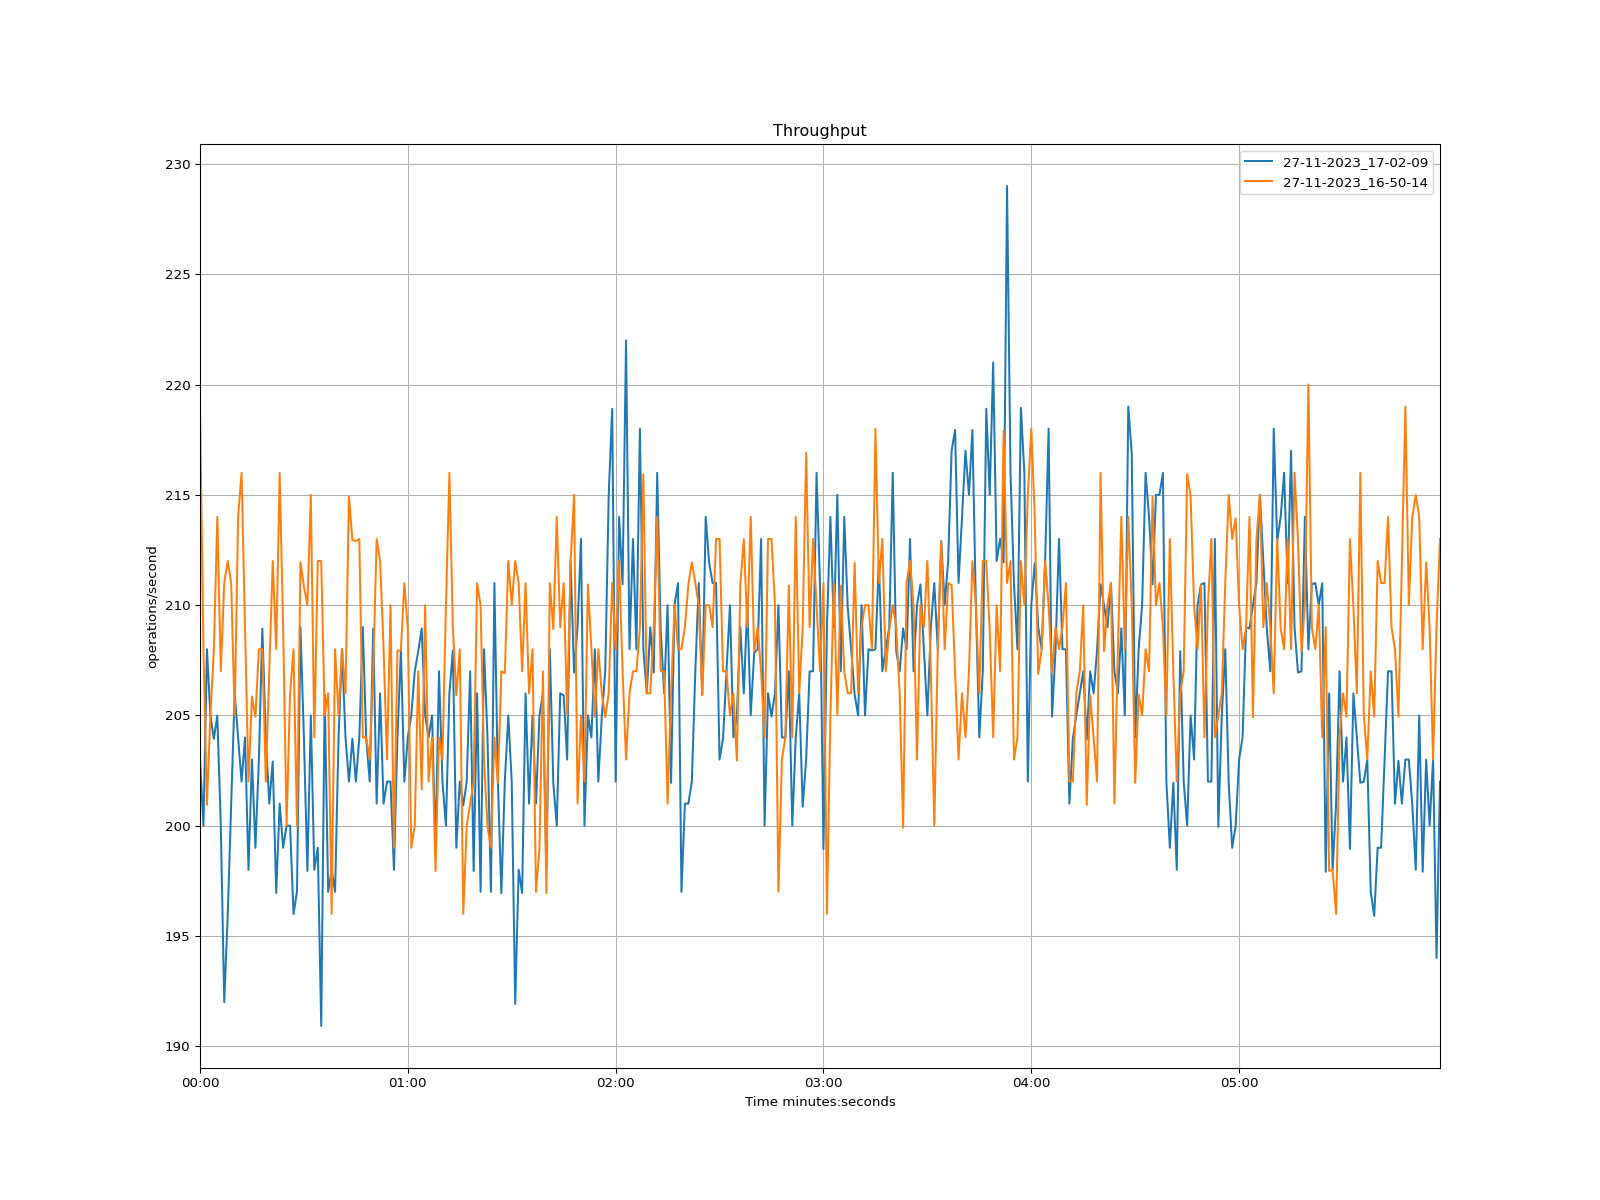

The file beside this chart, header and first rows:
time, 27-11-2023_17-02-09, 27-11-2023_16-50-14
1970-01-01 00:00:00, 203.0, 219.0
1970-01-01 00:00:01, 200.0, 207.9
1970-01-01 00:00:02, 208.0, 200.9
1970-01-01 00:00:03, 205.0, 205.0
1970-01-01 00:00:04, 203.9, 208.0
1970-01-01 00:00:05, 205.0, 214.0
1970-01-01 00:00:06, 200.0, 207.0
1970-01-01 00:00:07, 192.0, 211.0
1970-01-01 00:00:08, 195.9, 212.0
1970-01-01 00:00:09, 200.9, 211.0
1970-01-01 00:00:10, 206.0, 205.0
1970-01-01 00:00:11, 204.0, 214.0
1970-01-01 00:00:12, 202.0, 216.0
1970-01-01 00:00:13, 204.0, 209.0
1970-01-01 00:00:14, 198.0, 202.0
1970-01-01 00:00:15, 203.0, 205.9
1970-01-01 00:00:16, 199.0, 204.9
1970-01-01 00:00:17, 203.0, 208.0
1970-01-01 00:00:18, 208.9, 208.0
1970-01-01 00:00:19, 204.0, 202.0
1970-01-01 00:00:20, 201.0, 207.0
1970-01-01 00:00:21, 202.9, 212.0
1970-01-01 00:00:22, 196.9, 208.0
1970-01-01 00:00:23, 201.0, 216.0
1970-01-01 00:00:24, 199.0, 209.0
1970-01-01 00:00:25, 200.0, 200.0
1970-01-01 00:00:26, 200.0, 206.0
1970-01-01 00:00:27, 196.0, 208.0
1970-01-01 00:00:28, 197.0, 200.0
1970-01-01 00:00:29, 209.0, 211.9
1970-01-01 00:00:30, 204.0, 210.8
1970-01-01 00:00:31, 197.9, 210.0
1970-01-01 00:00:32, 205.0, 215.0
1970-01-01 00:00:33, 198.0, 204.0
1970-01-01 00:00:34, 199.0, 212.0
1970-01-01 00:00:35, 190.9, 212.0
1970-01-01 00:00:36, 205.9, 205.0
1970-01-01 00:00:37, 197.0, 206.0
1970-01-01 00:00:38, 198.0, 196.0
1970-01-01 00:00:39, 197.0, 208.0
1970-01-01 00:00:40, 204.0, 205.0
1970-01-01 00:00:41, 208.0, 208.0
1970-01-01 00:00:42, 204.0, 206.0
1970-01-01 00:00:43, 202.0, 214.9
1970-01-01 00:00:44, 203.9, 212.9
1970-01-01 00:00:45, 202.0, 212.9
1970-01-01 00:00:46, 204.0, 213.0
1970-01-01 00:00:47, 209.0, 204.0
1970-01-01 00:00:48, 203.9, 204.0
1970-01-01 00:00:49, 202.0, 203.0
1970-01-01 00:00:50, 208.9, 207.0
1970-01-01 00:00:51, 201.0, 213.0
1970-01-01 00:00:52, 206.0, 212.0
1970-01-01 00:00:53, 201.0, 208.0
1970-01-01 00:00:54, 202.0, 203.0
1970-01-01 00:00:55, 202.0, 210.0
1970-01-01 00:00:56, 198.0, 199.0
1970-01-01 00:00:57, 204.0, 207.9
1970-01-01 00:00:58, 207.9, 207.9
1970-01-01 00:00:59, 202.0, 211.0
... 299 more rows
